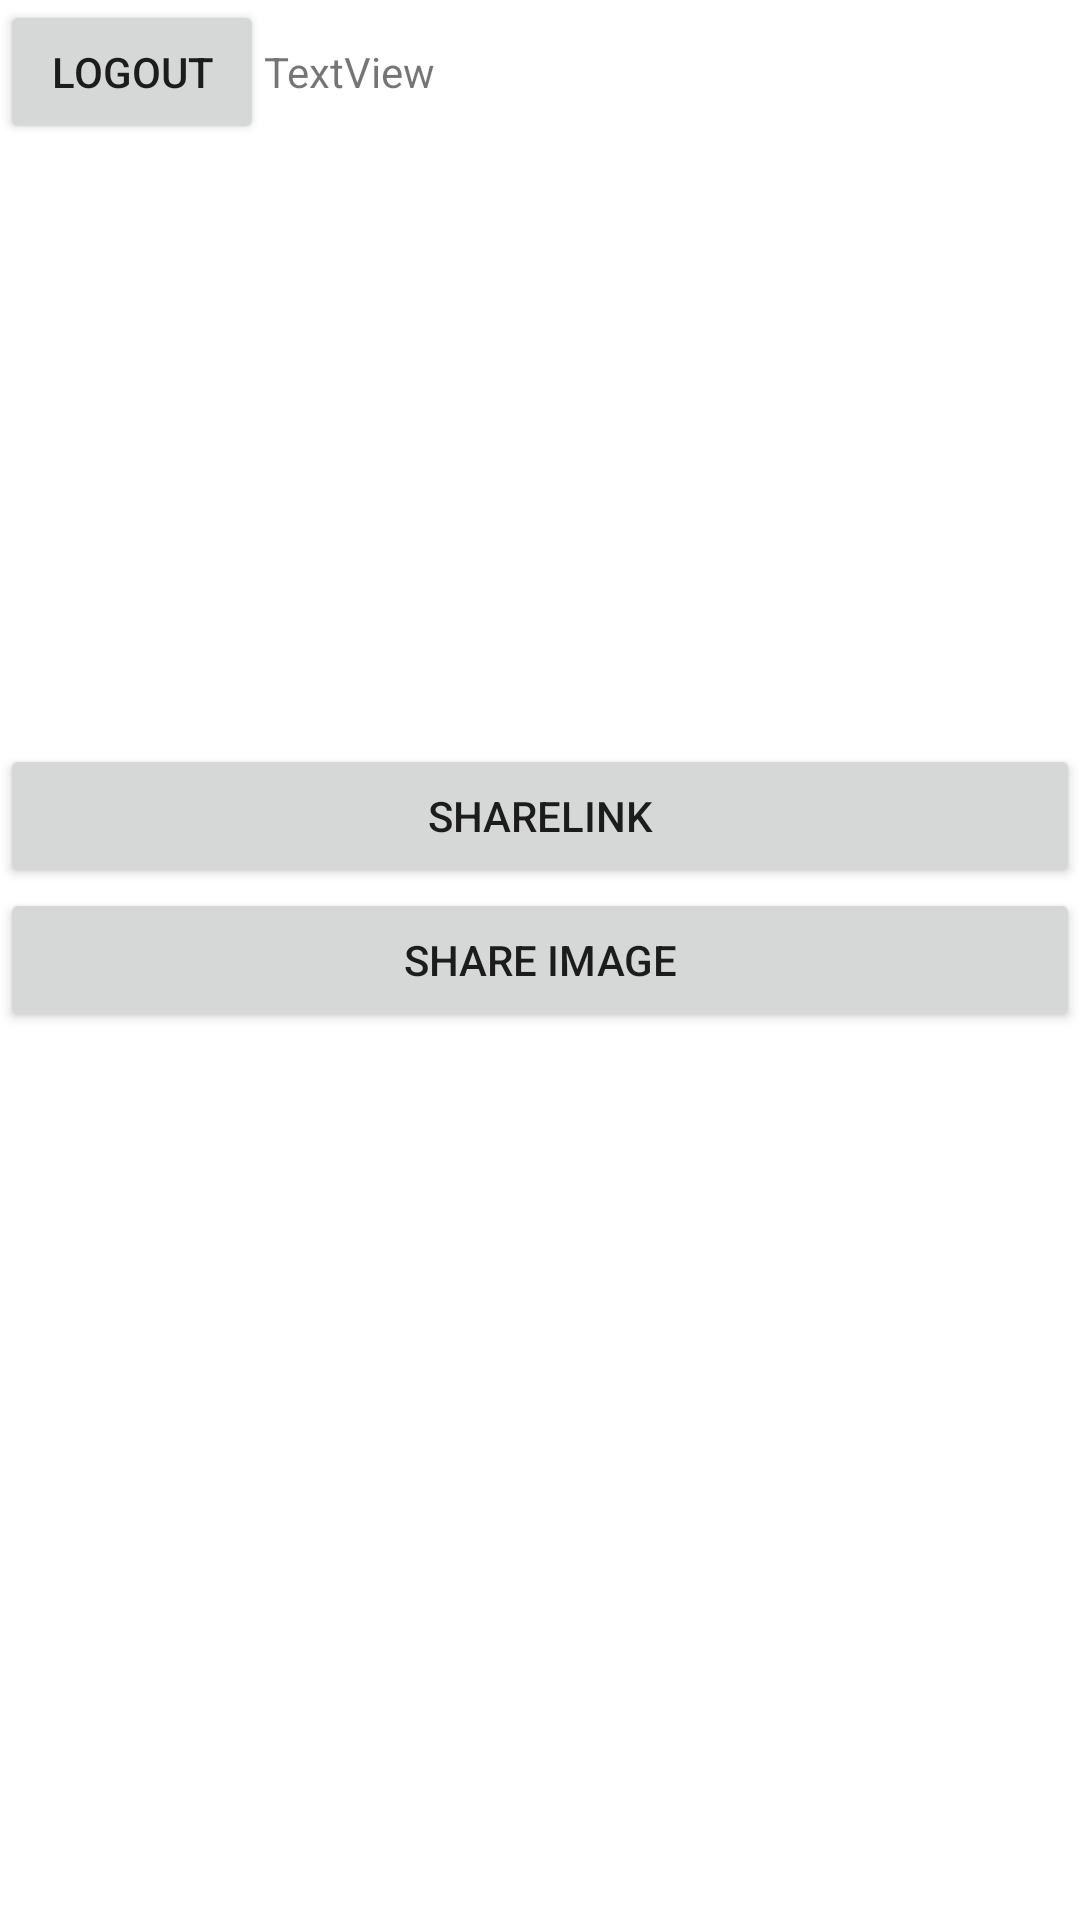

Reconstruct the res/layout file that produces this screen, plus the resources it refers to.
<!-- AndroidManifest.xml: application theme Theme.Androidnangcaoca2 -->
<!-- res/layout/activity_profile.xml -->
<?xml version="1.0" encoding="utf-8"?>
<LinearLayout xmlns:android="http://schemas.android.com/apk/res/android"
    xmlns:app="http://schemas.android.com/apk/res-auto"
    xmlns:tools="http://schemas.android.com/tools"
    android:layout_width="match_parent"
    android:layout_height="match_parent"
    android:orientation="vertical"
    tools:context=".profileActivity">

    <LinearLayout
        android:layout_width="match_parent"
        android:layout_height="wrap_content"
        android:orientation="horizontal">

        <Button
            android:id="@+id/btnLogout"
            android:layout_width="wrap_content"
            android:layout_height="wrap_content"
            android:text="logout" />

        <TextView
            android:id="@+id/txtNameProfile"
            android:layout_width="wrap_content"
            android:layout_height="wrap_content"
            android:text="TextView" />
    </LinearLayout>

    <LinearLayout
        android:layout_width="match_parent"
        android:layout_height="wrap_content"
        android:orientation="vertical">

        <ImageView
            android:id="@+id/imvAvatar"
            android:layout_width="200dp"
            android:layout_height="200dp" />

        <Button
            android:id="@+id/btnShareLink"
            android:layout_width="match_parent"
            android:layout_height="wrap_content"
            android:text="shareLink" />

        <Button
            android:id="@+id/btnShareImage"
            android:layout_width="match_parent"
            android:layout_height="wrap_content"
            android:text="share image" />
    </LinearLayout>
</LinearLayout>
<!-- resources referenced by this layout -->
<resources>
  <style name="Theme.Androidnangcaoca2" parent="Theme.MaterialComponents.DayNight.DarkActionBar">
          
          <item name="colorPrimary">@color/purple_500</item>
          <item name="colorPrimaryVariant">@color/purple_700</item>
          <item name="colorOnPrimary">@color/white</item>
          
          <item name="colorSecondary">@color/teal_200</item>
          <item name="colorSecondaryVariant">@color/teal_700</item>
          <item name="colorOnSecondary">@color/black</item>
          
          <item name="android:statusBarColor" tools:targetApi="l">?attr/colorPrimaryVariant</item>
          
      </style>
  <!-- not gathered from this repository: default colours our renderer supplied (Android Studio template values) -->
  <color name="purple_500">#FF6200EE</color>
  <color name="purple_700">#FF3700B3</color>
  <color name="teal_200">#FF03DAC5</color>
  <color name="teal_700">#FF018786</color>
  <color name="black">#FF000000</color>
  <color name="white">#FFFFFFFF</color>
</resources>
